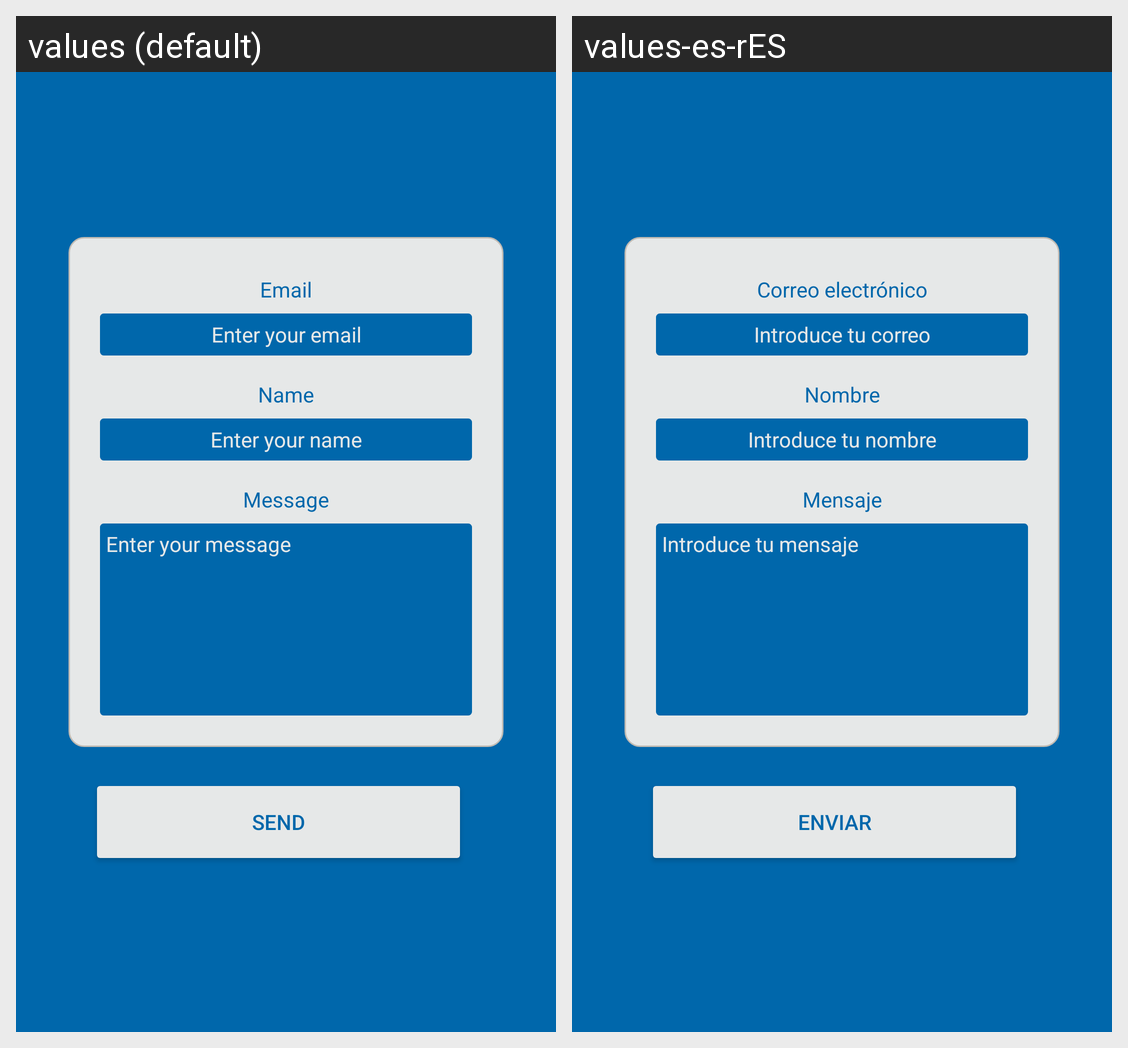

This grid shows one Android layout under two languages. Give, for every string resource on the screen, its name, the default text and each shown locale's text.
Android screen res/layout/activity_form.xml rendered under 2 locales, left to right: values (default), values-es-rES. Device: Nexus 5 (rendered at 1080×1920; each locale shown at half size, 540×960, under a caption strip naming it); theme Theme.Triland.
Strings drawn on this screen, with the default value and each locale's value (text and hints the layout hard-codes, and strings that could not be matched under every locale, appear in the picture but are not listed):

email
  values: Email
  values-es-rES: Correo electrónico

emailET
  values: Enter your email
  values-es-rES: Introduce tu correo

name
  values: Name
  values-es-rES: Nombre

nameET
  values: Enter your name
  values-es-rES: Introduce tu nombre

message
  values: Message
  values-es-rES: Mensaje

messageET
  values: Enter your message
  values-es-rES: Introduce tu mensaje

send
  values: Send
  values-es-rES: Enviar
